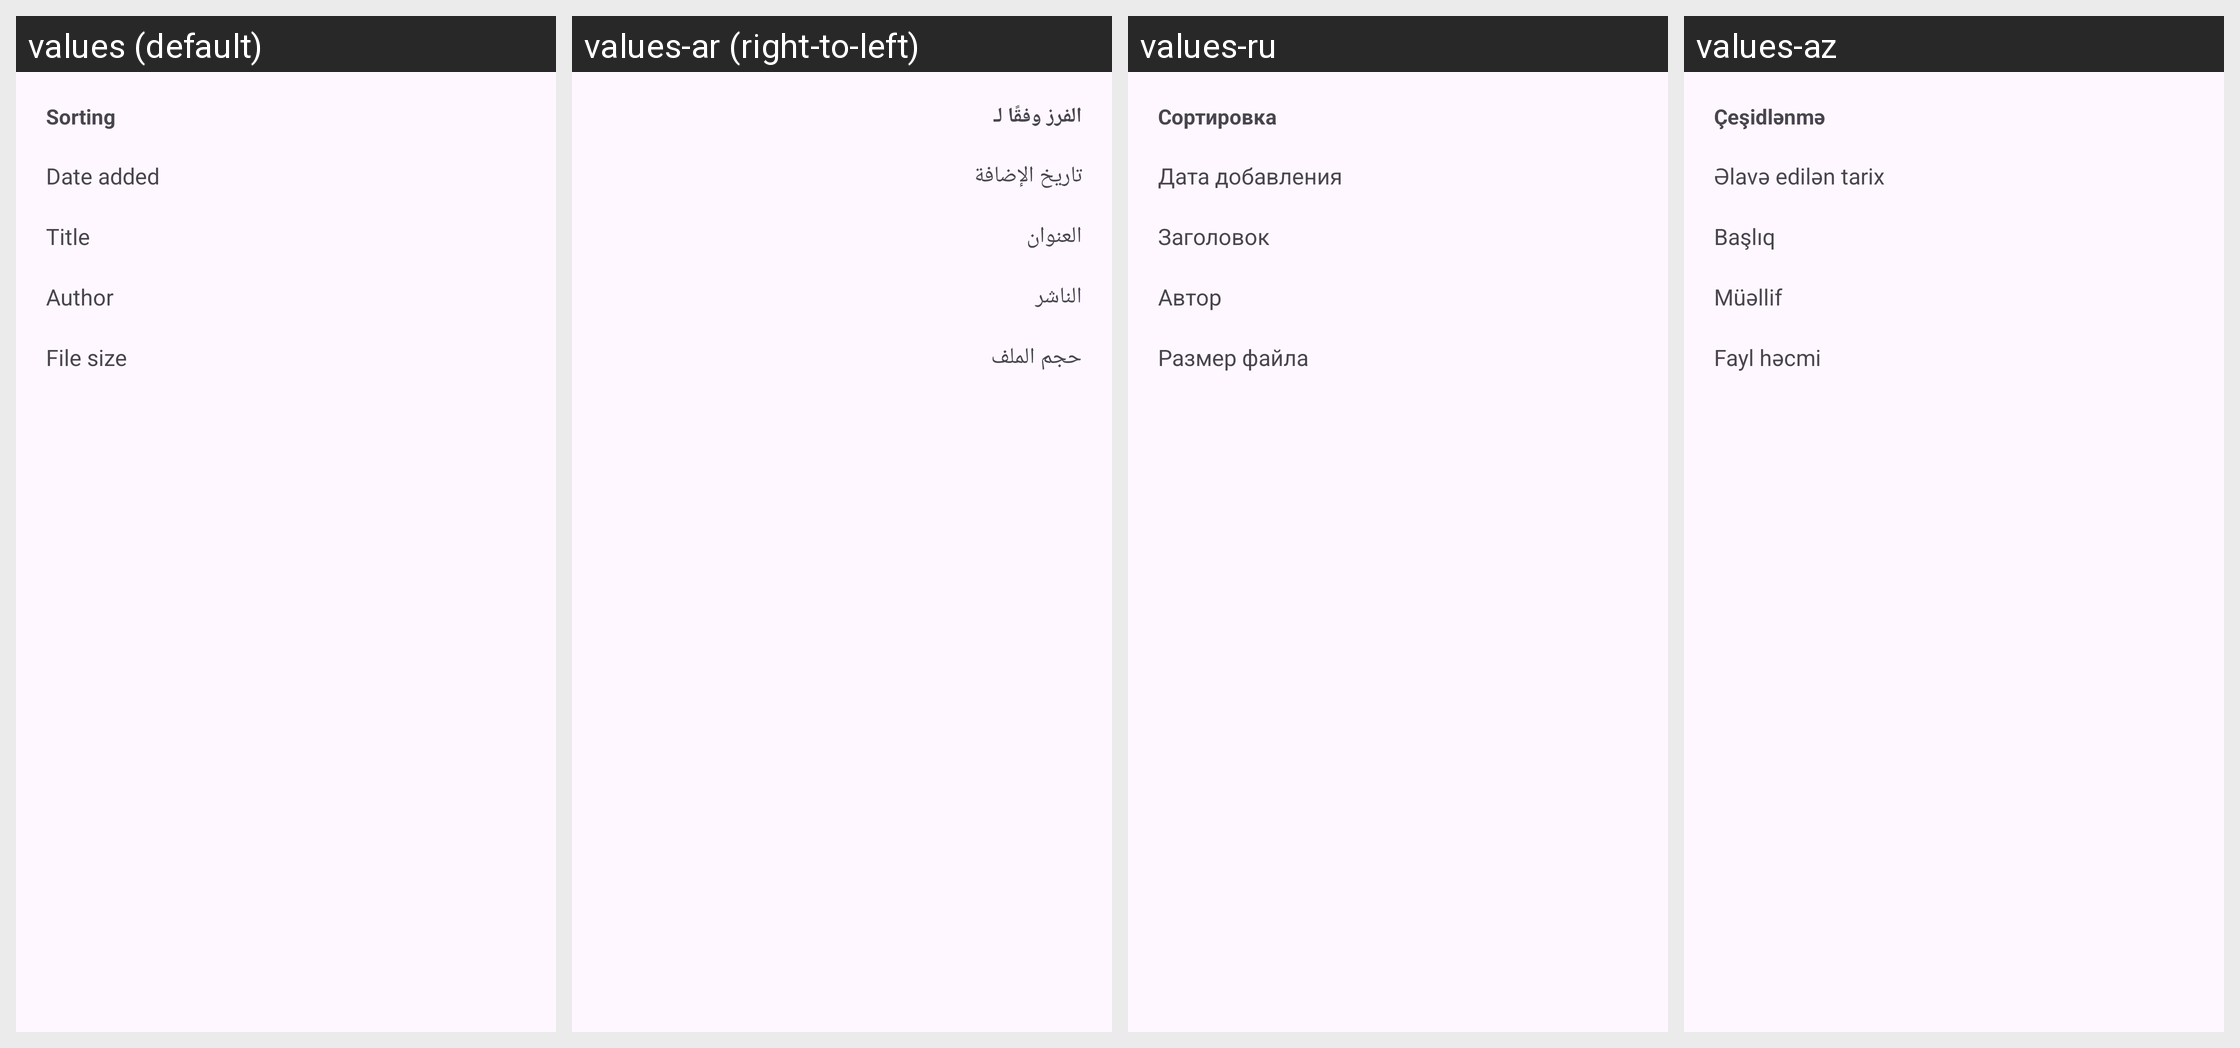

Translations of the strings shown on this Android screen, per locale in the grid:
Android screen res/layout/history_sort_sheet.xml rendered under 4 locales, left to right: values (default), values-ar (right-to-left), values-ru, values-az. Device: Nexus 5 (rendered at 1080×1920; each locale shown at half size, 540×960, under a caption strip naming it); theme BaseTheme.
Other locales in the repository, not shown: values-arq, values-arz, values-as, values-bg, values-bn, values-bn-rIN, values-bs, values-ca, values-ckb, values-cs, values-de, values-el, values-enm, values-es, values-et, values-fa, values-fi, values-fil, values-fr, values-ha, values-hi, values-hr, values-hu, values-in, values-is, values-it, values-iw, values-ja, values-ji, values-jv, values-ka, values-kab, values-km, values-ko, values-kxm, values-lv, values-mk, values-ml, values-mr, values-mrh, values-ms, values-my, values-nb-rNO, values-nl, values-nn, values-or, values-pa, values-pl, values-pt, values-pt-rBR, values-ro, values-sa, values-si, values-sk, values-sl, values-so, values-sq-rAL, values-sr, values-sv, values-sw, values-ta, values-te, values-th, values-tr-rTR, values-tts, values-uk, values-ur, values-uz, values-vi, values-zh-rCN, values-zh-rTW.
Strings drawn on this screen, with the default value and each locale's value (text and hints the layout hard-codes, and strings that could not be matched under every locale, appear in the picture but are not listed):

sort_by
  values: Sorting
  values-ar: الفرز وفقًا لـ
  values-ru: Сортировка
  values-az: Çeşidlənmə

date_added
  values: Date added
  values-ar: تاريخ الإضافة
  values-ru: Дата добавления
  values-az: Əlavə edilən tarix

title
  values: Title
  values-ar: العنوان
  values-ru: Заголовок
  values-az: Başlıq

author
  values: Author
  values-ar: الناشر
  values-ru: Автор
  values-az: Müəllif

file_size
  values: File size
  values-ar: حجم الملف
  values-ru: Размер файла
  values-az: Fayl həcmi
